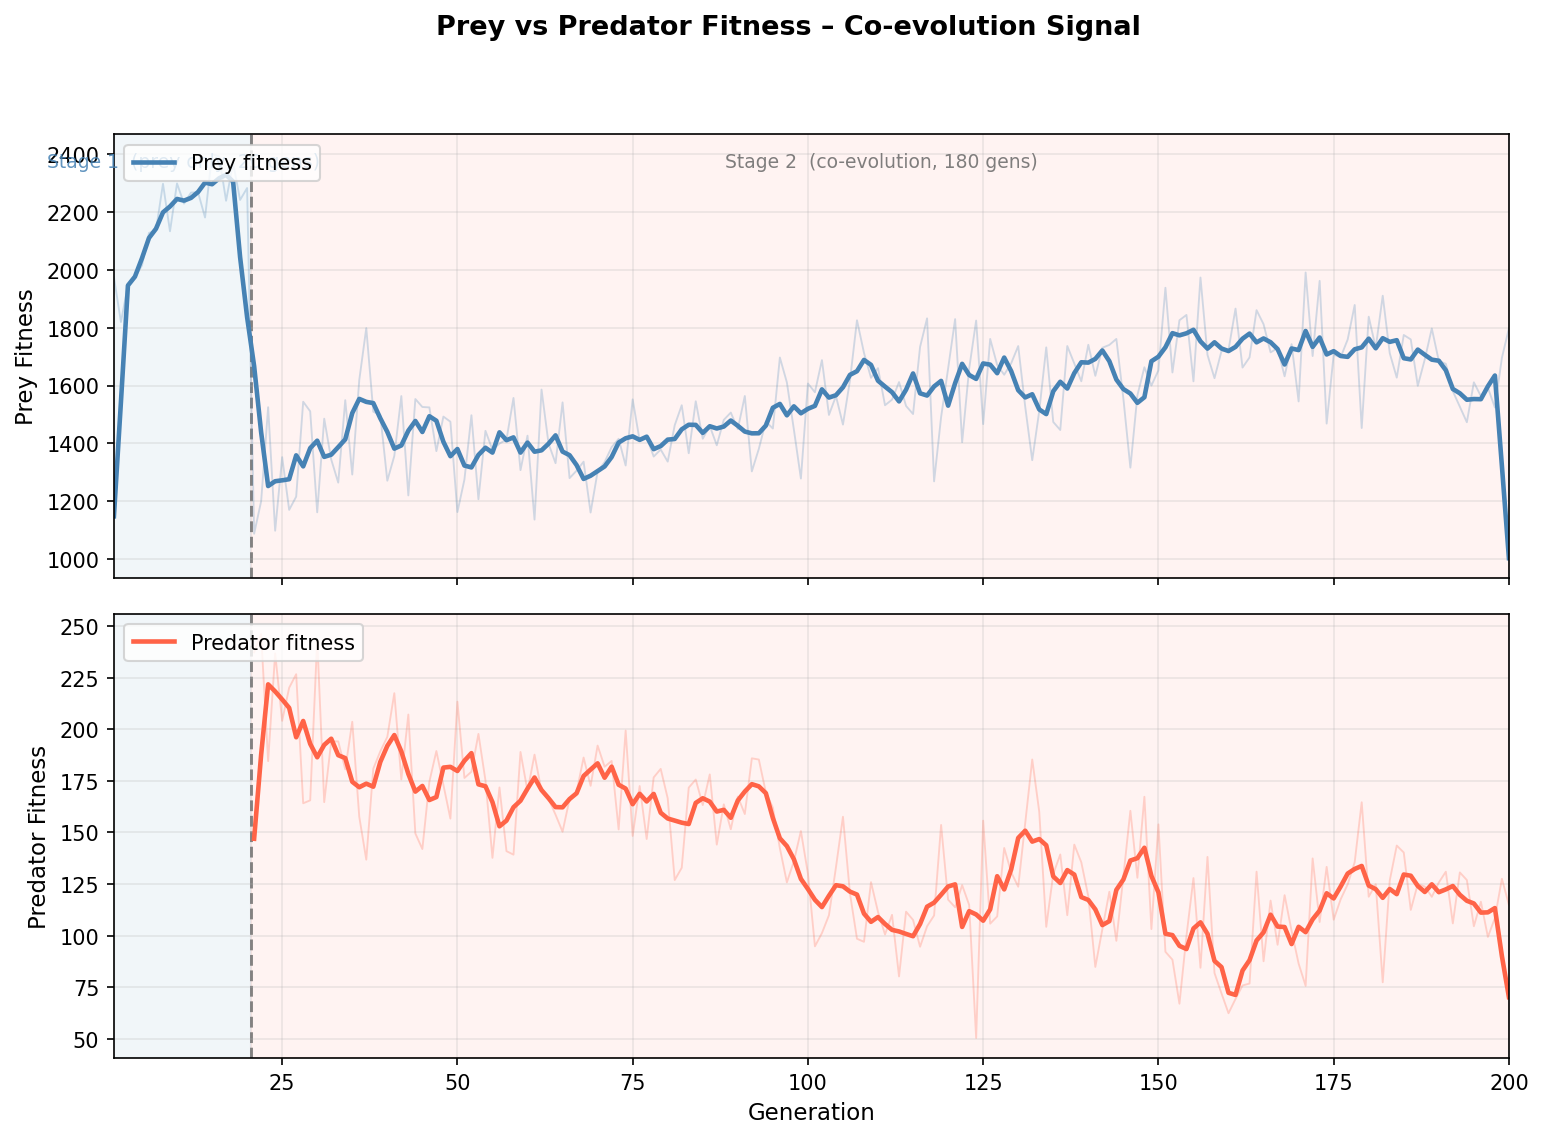

The data file committed next to this chart (first rows):
Generation, Stage, Prey_Fitness, Predator_Fitness, Avg_Prey_Energy, Prey_Starved, Prey_Eaten, Avg_Food_Collected, Avg_Predator_Energy, Pred_Starved
1, 1, 1974, 33.33, 43.58, 9.5, 0.0, 392.7, 100.0, 0.0
2, 1, 1820, 33.33, 31.75, 10.5, 0.0, 274.3, 100.0, 0.0
3, 1, 1947, 33.33, 52.08, 9.0, 0.0, 311.3, 100.0, 0.0
4, 1, 1973, 33.33, 43.98, 9.0, 0.0, 343.9, 100.0, 0.0
5, 1, 2015, 33.33, 49.96, 8.0, 0.0, 297.4, 100.0, 0.0
6, 1, 2127, 33.33, 64.65, 6.0, 0.0, 331.1, 100.0, 0.0
7, 1, 2137, 33.33, 63.85, 6.5, 0.0, 367.6, 100.0, 0.0
8, 1, 2297, 33.33, 68.17, 4.0, 0.0, 399.2, 100.0, 0.0
9, 1, 2133, 33.33, 63.63, 5.5, 0.0, 320.2, 100.0, 0.0
10, 1, 2298, 33.33, 87.23, 3.0, 0.0, 361.1, 100.0, 0.0
11, 1, 2229, 33.33, 68.66, 3.0, 0.0, 308.7, 100.0, 0.0
12, 1, 2267, 33.33, 74.78, 3.0, 0.0, 329.4, 100.0, 0.0
13, 1, 2268, 33.33, 74.12, 3.0, 0.0, 334.6, 100.0, 0.0
14, 1, 2181, 33.33, 61.03, 3.5, 0.0, 282.3, 100.0, 0.0
15, 1, 2399, 33.33, 90.11, 2.5, 0.0, 435.5, 100.0, 0.0
16, 1, 2392, 33.33, 81.46, 3.0, 0.0, 448.0, 100.0, 0.0
17, 1, 2239, 33.33, 71.85, 3.0, 0.0, 304, 100.0, 0.0
18, 1, 2370, 33.33, 76.63, 3.5, 0.0, 461.5, 100.0, 0.0
19, 1, 2241, 33.33, 65.92, 3.5, 0.0, 317.3, 100.0, 0.0
20, 1, 2283, 33.33, 76.85, 3.0, 0.0, 347.9, 100.0, 0.0
21, 2, 1088, 237.3, 72.87, 0.5, 8.067, 263.7, 235.3, 0.0
22, 2, 1200, 246.2, 97.94, 0.0, 8.467, 398.2, 234.9, 0.0
23, 2, 1525, 184.6, 98.23, 1.0, 6.033, 397.6, 197.2, 0.0
24, 2, 1098, 236.8, 69.56, 0.5, 7.933, 255.6, 240.4, 0.0
25, 2, 1353, 204.1, 72.02, 0.0, 6.467, 269.1, 232.6, 0.0
26, 2, 1170, 220.1, 64.03, 1.0, 7.267, 250.6, 234.1, 0.0
27, 2, 1216, 226.7, 85.67, 0.0, 7.733, 313.1, 225.4, 0.0
28, 2, 1544, 164.1, 76.99, 1.5, 4.967, 284.4, 205.1, 0.0
29, 2, 1511, 165.6, 82.55, 2.0, 5.267, 316.7, 186.1, 0.0
30, 2, 1162, 243.6, 87.25, 0.5, 8.2, 336.5, 242.6, 0.0
31, 2, 1486, 164.7, 64.34, 1.5, 5.233, 277.4, 186.2, 0.0
32, 2, 1344, 194.1, 72.17, 1.0, 6.267, 265, 210.1, 0.0
33, 2, 1264, 194.1, 59.37, 2.0, 6.233, 227.2, 212.9, 0.0
34, 2, 1549, 180.6, 80.83, 1.0, 5.467, 330.1, 220.5, 0.0
35, 2, 1292, 203.6, 65.88, 1.5, 6.467, 257.9, 227.1, 0.0
36, 2, 1619, 157.6, 78.07, 1.0, 4.733, 315, 192.8, 0.0
37, 2, 1799, 136.8, 85.34, 1.0, 4.333, 422.4, 154.9, 0.0
38, 2, 1510, 180.9, 73.78, 1.0, 5.467, 315.6, 218.7, 0.0
39, 2, 1498, 189.3, 86.73, 1.0, 6.033, 381.9, 210.4, 0.0
40, 2, 1271, 196.3, 58.94, 2.5, 6.2, 237.6, 221.9, 0.0
41, 2, 1357, 217.5, 91.44, 0.5, 7.0, 365.7, 236.9, 0.0
42, 2, 1564, 175.7, 80.37, 1.0, 5.533, 371.4, 200.3, 0.0
43, 2, 1220, 207.1, 63.13, 2.0, 6.7, 255.4, 223.6, 0.0
44, 2, 1553, 149.5, 70.55, 1.5, 4.7, 262.4, 171.6, 0.0
45, 2, 1526, 142, 59.85, 2.0, 4.467, 240.6, 162.1, 0.0
46, 2, 1524, 174.6, 72.86, 1.5, 5.333, 313.5, 209.3, 0.0
47, 2, 1373, 189.4, 62.55, 1.0, 6.0, 264, 213.6, 0.0
48, 2, 1493, 173, 77.2, 2.0, 5.267, 302.9, 206.6, 0.0
49, 2, 1475, 156.7, 73.46, 3.5, 4.867, 295.1, 181.5, 0.0
50, 2, 1163, 213.4, 65.75, 2.5, 6.9, 257.7, 228.8, 0.0
51, 2, 1275, 176.4, 50.43, 3.5, 5.367, 193.1, 209.7, 0.0
52, 2, 1497, 179.4, 78.03, 2.0, 5.6, 359.2, 205, 0.0
53, 2, 1207, 197.8, 60.35, 3.0, 6.3, 234.8, 218.1, 0.0
54, 2, 1443, 175.2, 69.67, 2.0, 5.333, 281.6, 209, 0.0
55, 2, 1378, 137.7, 38.06, 4.5, 4.2, 174.9, 164.1, 0.0
56, 2, 1399, 171.8, 66.05, 3.0, 5.267, 267.7, 202.7, 0.0
57, 2, 1413, 140.9, 46.92, 4.0, 4.267, 192.1, 169.6, 0.0
58, 2, 1557, 139.2, 66.03, 3.0, 4.3, 293.1, 163.6, 0.0
59, 2, 1308, 189, 50.58, 2.5, 5.8, 235.3, 224, 0.0
60, 2, 1427, 170.1, 63.51, 2.0, 5.333, 261.3, 194.1, 0.0
... 140 more rows
